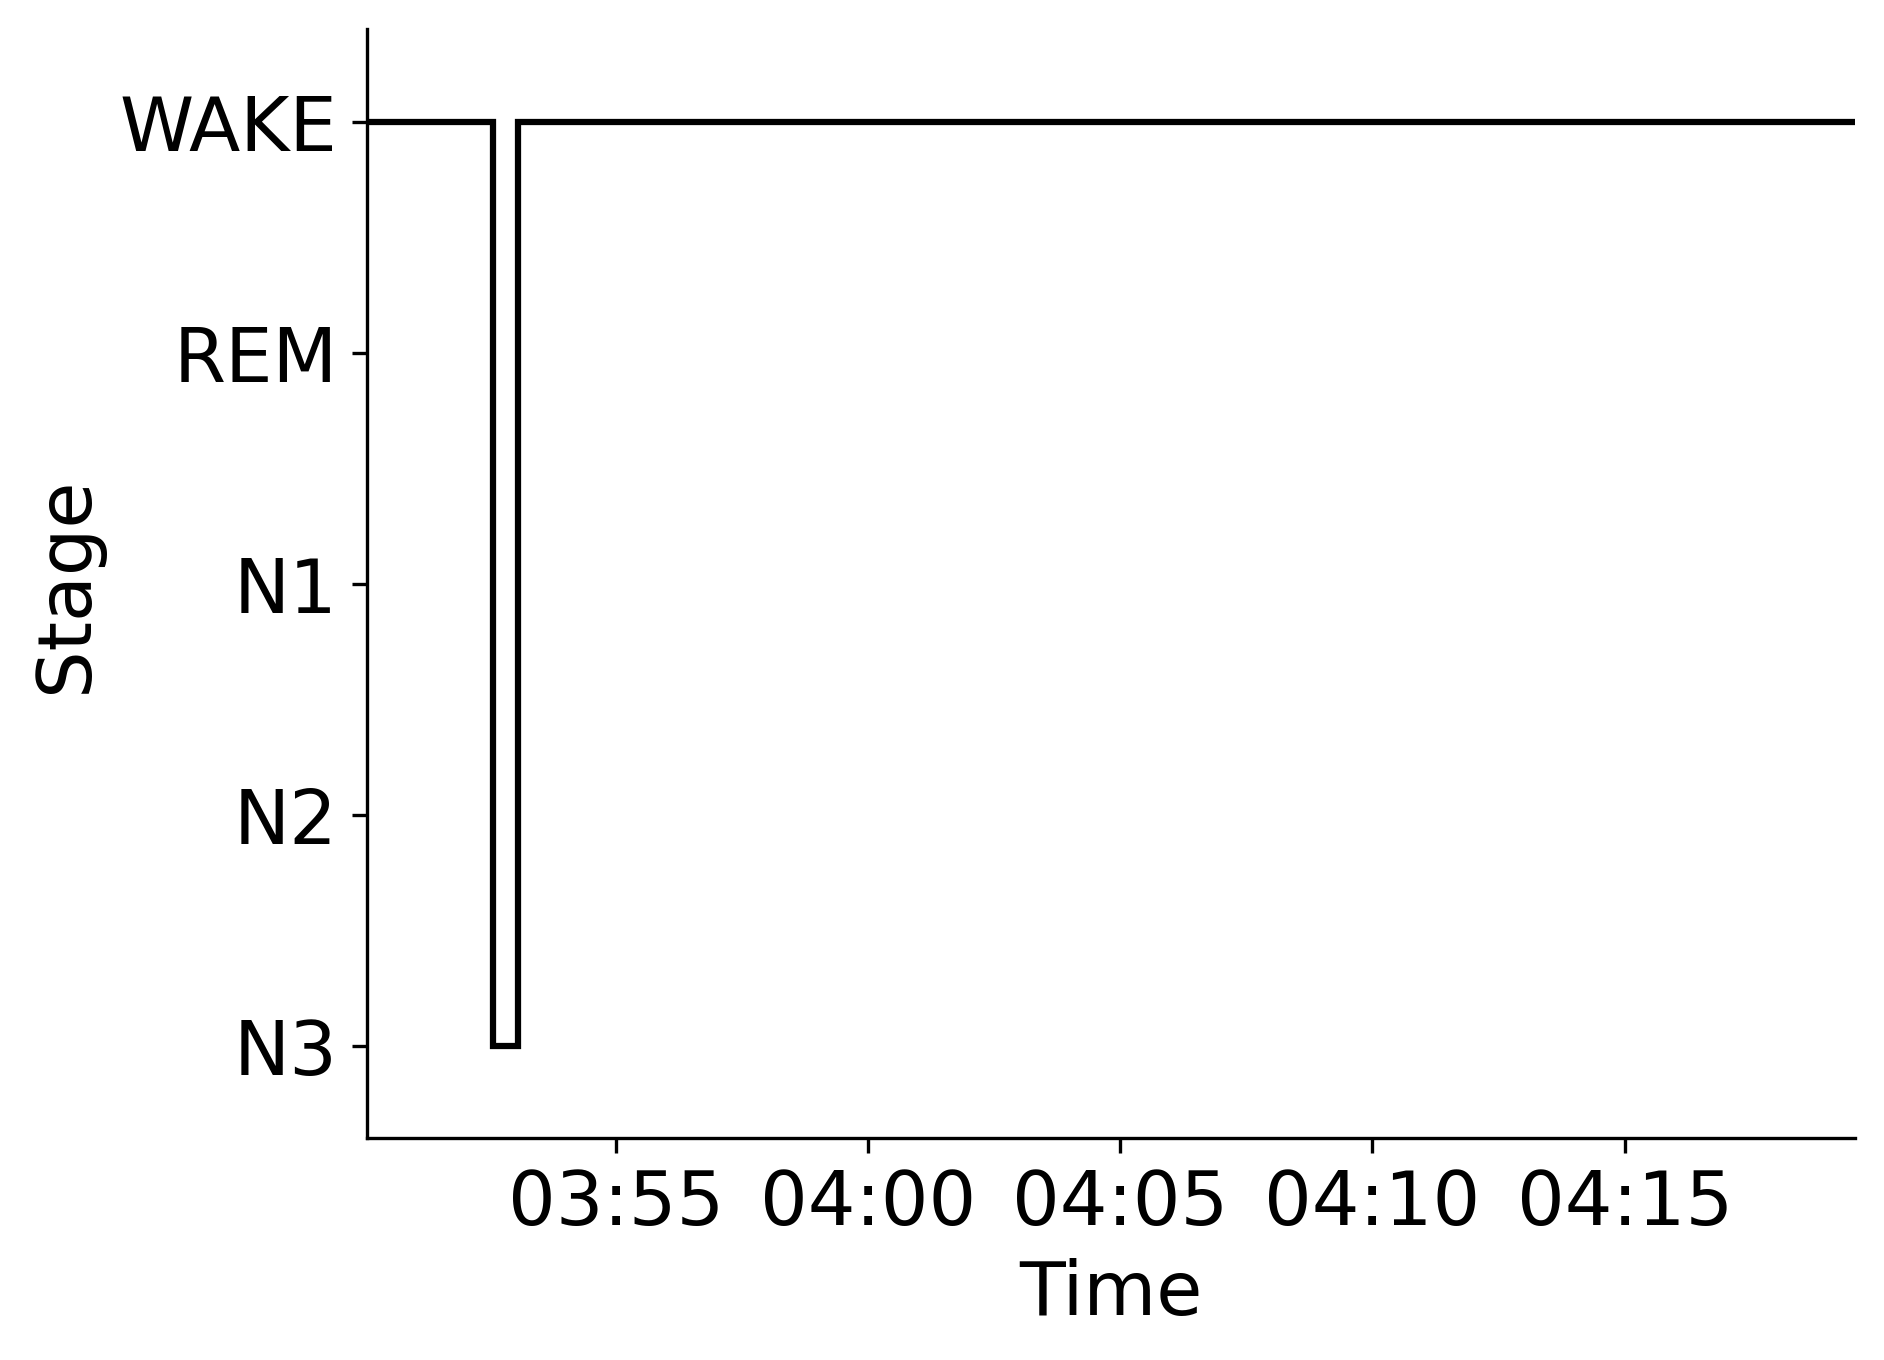

The file beside this chart, header and first rows:
Epoch, Subject, Session, Recording, RecordingEpoch, Time, Stage
0, sub-00029, ses-1, sub-00029_ses-1_task-sleep_acq-20160518T…, 0, 2016-05-18 03:50:03.509105+00:00, WAKE
1, sub-00029, ses-1, sub-00029_ses-1_task-sleep_acq-20160518T…, 1, 2016-05-18 03:50:33.509105+00:00, WAKE
2, sub-00029, ses-1, sub-00029_ses-1_task-sleep_acq-20160518T…, 2, 2016-05-18 03:51:03.509105+00:00, WAKE
3, sub-00029, ses-1, sub-00029_ses-1_task-sleep_acq-20160518T…, 3, 2016-05-18 03:51:33.509105+00:00, WAKE
4, sub-00029, ses-1, sub-00029_ses-1_task-sleep_acq-20160518T…, 4, 2016-05-18 03:52:03.509105+00:00, WAKE
5, sub-00029, ses-1, sub-00029_ses-1_task-sleep_acq-20160518T…, 5, 2016-05-18 03:52:33.509105+00:00, N3
6, sub-00029, ses-1, sub-00029_ses-1_task-sleep_acq-20160518T…, 6, 2016-05-18 03:53:03.509105+00:00, WAKE
7, sub-00029, ses-1, sub-00029_ses-1_task-sleep_acq-20160518T…, 7, 2016-05-18 03:53:33.509105+00:00, WAKE
8, sub-00029, ses-1, sub-00029_ses-1_task-sleep_acq-20160518T…, 8, 2016-05-18 03:54:03.509105+00:00, WAKE
9, sub-00029, ses-1, sub-00029_ses-1_task-sleep_acq-20160518T…, 9, 2016-05-18 03:54:33.509105+00:00, WAKE
10, sub-00029, ses-1, sub-00029_ses-1_task-sleep_acq-20160518T…, 10, 2016-05-18 03:55:03.509105+00:00, WAKE
11, sub-00029, ses-1, sub-00029_ses-1_task-sleep_acq-20160518T…, 11, 2016-05-18 03:55:33.509105+00:00, WAKE
12, sub-00029, ses-1, sub-00029_ses-1_task-sleep_acq-20160518T…, 12, 2016-05-18 03:56:03.509105+00:00, WAKE
13, sub-00029, ses-1, sub-00029_ses-1_task-sleep_acq-20160518T…, 13, 2016-05-18 03:56:33.509105+00:00, WAKE
14, sub-00029, ses-1, sub-00029_ses-1_task-sleep_acq-20160518T…, 14, 2016-05-18 03:57:03.509105+00:00, WAKE
15, sub-00029, ses-1, sub-00029_ses-1_task-sleep_acq-20160518T…, 15, 2016-05-18 03:57:33.509105+00:00, WAKE
16, sub-00029, ses-1, sub-00029_ses-1_task-sleep_acq-20160518T…, 16, 2016-05-18 03:58:03.509105+00:00, WAKE
17, sub-00029, ses-1, sub-00029_ses-1_task-sleep_acq-20160518T…, 17, 2016-05-18 03:58:33.509105+00:00, WAKE
18, sub-00029, ses-1, sub-00029_ses-1_task-sleep_acq-20160518T…, 18, 2016-05-18 03:59:03.509105+00:00, WAKE
19, sub-00029, ses-1, sub-00029_ses-1_task-sleep_acq-20160518T…, 19, 2016-05-18 03:59:33.509105+00:00, WAKE
20, sub-00029, ses-1, sub-00029_ses-1_task-sleep_acq-20160518T…, 20, 2016-05-18 04:00:03.509105+00:00, WAKE
21, sub-00029, ses-1, sub-00029_ses-1_task-sleep_acq-20160518T…, 21, 2016-05-18 04:00:33.509105+00:00, WAKE
22, sub-00029, ses-1, sub-00029_ses-1_task-sleep_acq-20160518T…, 22, 2016-05-18 04:01:03.509105+00:00, WAKE
23, sub-00029, ses-1, sub-00029_ses-1_task-sleep_acq-20160518T…, 23, 2016-05-18 04:01:33.509105+00:00, WAKE
24, sub-00029, ses-1, sub-00029_ses-1_task-sleep_acq-20160518T…, 24, 2016-05-18 04:02:03.509105+00:00, WAKE
25, sub-00029, ses-1, sub-00029_ses-1_task-sleep_acq-20160518T…, 25, 2016-05-18 04:02:33.509105+00:00, WAKE
26, sub-00029, ses-1, sub-00029_ses-1_task-sleep_acq-20160518T…, 26, 2016-05-18 04:03:03.509105+00:00, WAKE
27, sub-00029, ses-1, sub-00029_ses-1_task-sleep_acq-20160518T…, 27, 2016-05-18 04:03:33.509105+00:00, WAKE
28, sub-00029, ses-1, sub-00029_ses-1_task-sleep_acq-20160518T…, 28, 2016-05-18 04:04:03.509105+00:00, WAKE
29, sub-00029, ses-1, sub-00029_ses-1_task-sleep_acq-20160518T…, 29, 2016-05-18 04:04:33.509105+00:00, WAKE
30, sub-00029, ses-1, sub-00029_ses-1_task-sleep_acq-20160518T…, 30, 2016-05-18 04:05:03.509105+00:00, WAKE
31, sub-00029, ses-1, sub-00029_ses-1_task-sleep_acq-20160518T…, 31, 2016-05-18 04:05:33.509105+00:00, WAKE
32, sub-00029, ses-1, sub-00029_ses-1_task-sleep_acq-20160518T…, 32, 2016-05-18 04:06:03.509105+00:00, WAKE
33, sub-00029, ses-1, sub-00029_ses-1_task-sleep_acq-20160518T…, 33, 2016-05-18 04:06:33.509105+00:00, WAKE
34, sub-00029, ses-1, sub-00029_ses-1_task-sleep_acq-20160518T…, 34, 2016-05-18 04:07:03.509105+00:00, WAKE
35, sub-00029, ses-1, sub-00029_ses-1_task-sleep_acq-20160518T…, 35, 2016-05-18 04:07:33.509105+00:00, WAKE
36, sub-00029, ses-1, sub-00029_ses-1_task-sleep_acq-20160518T…, 36, 2016-05-18 04:08:03.509105+00:00, WAKE
37, sub-00029, ses-1, sub-00029_ses-1_task-sleep_acq-20160518T…, 37, 2016-05-18 04:08:33.509105+00:00, WAKE
38, sub-00029, ses-1, sub-00029_ses-1_task-sleep_acq-20160518T…, 38, 2016-05-18 04:09:03.509105+00:00, WAKE
39, sub-00029, ses-1, sub-00029_ses-1_task-sleep_acq-20160518T…, 39, 2016-05-18 04:09:33.509105+00:00, WAKE
40, sub-00029, ses-1, sub-00029_ses-1_task-sleep_acq-20160518T…, 40, 2016-05-18 04:10:03.509105+00:00, WAKE
41, sub-00029, ses-1, sub-00029_ses-1_task-sleep_acq-20160518T…, 41, 2016-05-18 04:10:33.509105+00:00, WAKE
42, sub-00029, ses-1, sub-00029_ses-1_task-sleep_acq-20160518T…, 42, 2016-05-18 04:11:03.509105+00:00, WAKE
43, sub-00029, ses-1, sub-00029_ses-1_task-sleep_acq-20160518T…, 43, 2016-05-18 04:11:33.509105+00:00, WAKE
44, sub-00029, ses-1, sub-00029_ses-1_task-sleep_acq-20160518T…, 44, 2016-05-18 04:12:03.509105+00:00, WAKE
45, sub-00029, ses-1, sub-00029_ses-1_task-sleep_acq-20160518T…, 45, 2016-05-18 04:12:33.509105+00:00, WAKE
46, sub-00029, ses-1, sub-00029_ses-1_task-sleep_acq-20160518T…, 46, 2016-05-18 04:13:03.509105+00:00, WAKE
47, sub-00029, ses-1, sub-00029_ses-1_task-sleep_acq-20160518T…, 47, 2016-05-18 04:13:33.509105+00:00, WAKE
48, sub-00029, ses-1, sub-00029_ses-1_task-sleep_acq-20160518T…, 48, 2016-05-18 04:14:03.509105+00:00, WAKE
49, sub-00029, ses-1, sub-00029_ses-1_task-sleep_acq-20160518T…, 49, 2016-05-18 04:14:33.509105+00:00, WAKE
50, sub-00029, ses-1, sub-00029_ses-1_task-sleep_acq-20160518T…, 50, 2016-05-18 04:15:03.509105+00:00, WAKE
51, sub-00029, ses-1, sub-00029_ses-1_task-sleep_acq-20160518T…, 51, 2016-05-18 04:15:33.509105+00:00, WAKE
52, sub-00029, ses-1, sub-00029_ses-1_task-sleep_acq-20160518T…, 52, 2016-05-18 04:16:03.509105+00:00, WAKE
53, sub-00029, ses-1, sub-00029_ses-1_task-sleep_acq-20160518T…, 53, 2016-05-18 04:16:33.509105+00:00, WAKE
54, sub-00029, ses-1, sub-00029_ses-1_task-sleep_acq-20160518T…, 54, 2016-05-18 04:17:03.509105+00:00, WAKE
55, sub-00029, ses-1, sub-00029_ses-1_task-sleep_acq-20160518T…, 55, 2016-05-18 04:17:33.509105+00:00, WAKE
56, sub-00029, ses-1, sub-00029_ses-1_task-sleep_acq-20160518T…, 56, 2016-05-18 04:18:03.509105+00:00, WAKE
57, sub-00029, ses-1, sub-00029_ses-1_task-sleep_acq-20160518T…, 57, 2016-05-18 04:18:33.509105+00:00, WAKE
58, sub-00029, ses-1, sub-00029_ses-1_task-sleep_acq-20160518T…, 58, 2016-05-18 04:19:03.509105+00:00, WAKE
